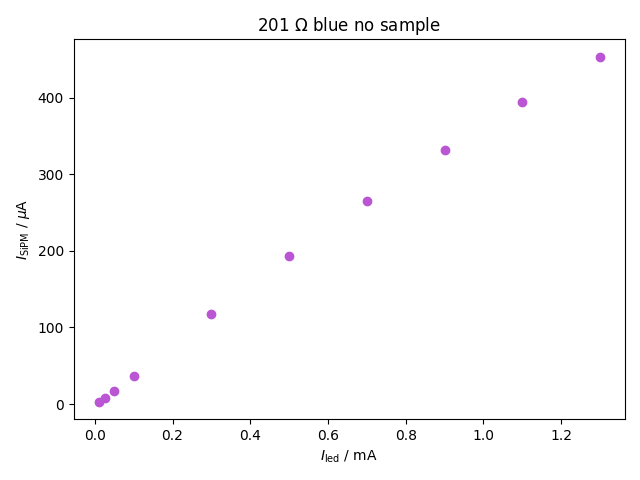

The table this chart was drawn from, first rows:
asd
asd
asd
10e-6, 2.6031045e-06
25e-6, 7.72213345e-06
50e-6, 1.71573055e-05
100e-6, 3.6974645e-05
300e-6, 0.000117
0.5e-3, 0.0001931
0.7e-3, 0.0002646
0.9e-3, 0.0003316
1.1e-3, 0.0003945
1.3e-3, 0.0004537
